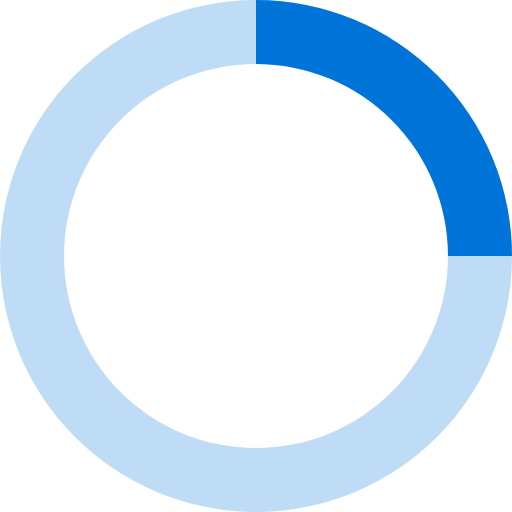
t = 0.00 s
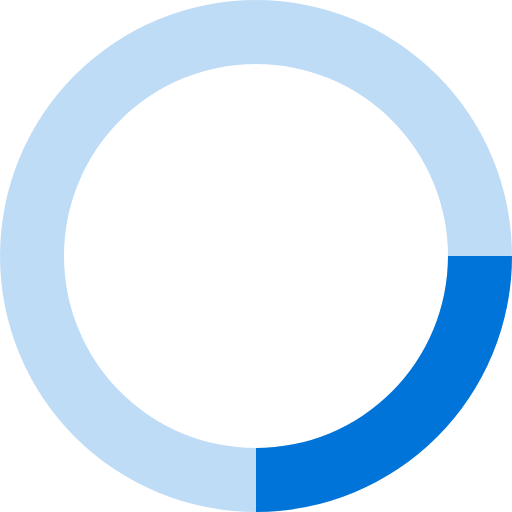
t = 0.20 s
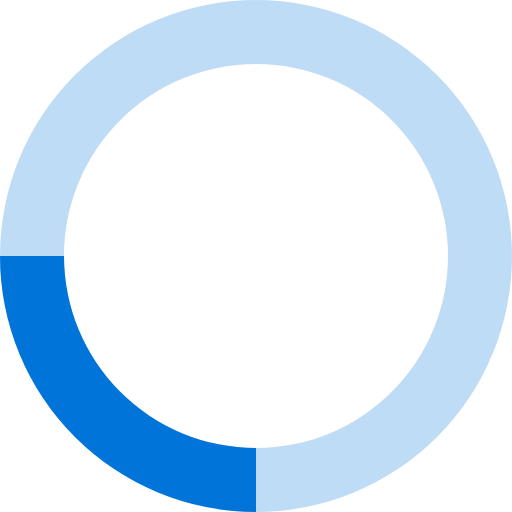
t = 0.40 s
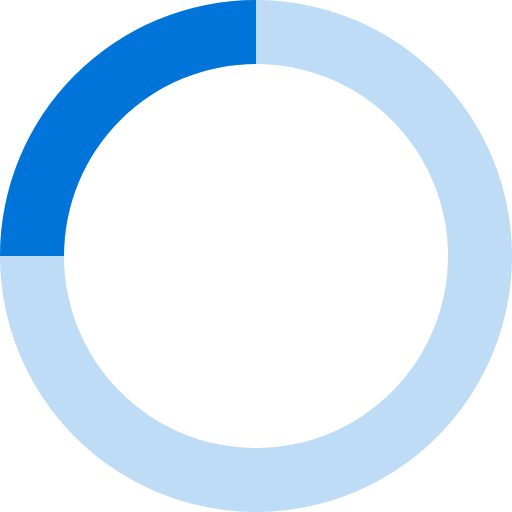
t = 0.60 s

The animated SVG that drew these frames (rendered in a browser with its animation timeline set to each time). Animation: 1 SMIL element (animateTransform=1); one cycle of 0.80 s, repeats indefinitely.

<svg xmlns="http://www.w3.org/2000/svg" viewBox="0 0 32 32" width="32" height="32" fill="#0074d9">
  <path opacity=".25" d="M16 0 A16 16 0 0 0 16 32 A16 16 0 0 0 16 0 M16 4 A12 12 0 0 1 16 28 A12 12 0 0 1 16 4"/>
  <path d="M16 0 A16 16 0 0 1 32 16 L28 16 A12 12 0 0 0 16 4z">
    <animateTransform attributeName="transform" type="rotate" from="0 16 16" to="360 16 16" dur="0.8s" repeatCount="indefinite" />
  </path>
</svg>
